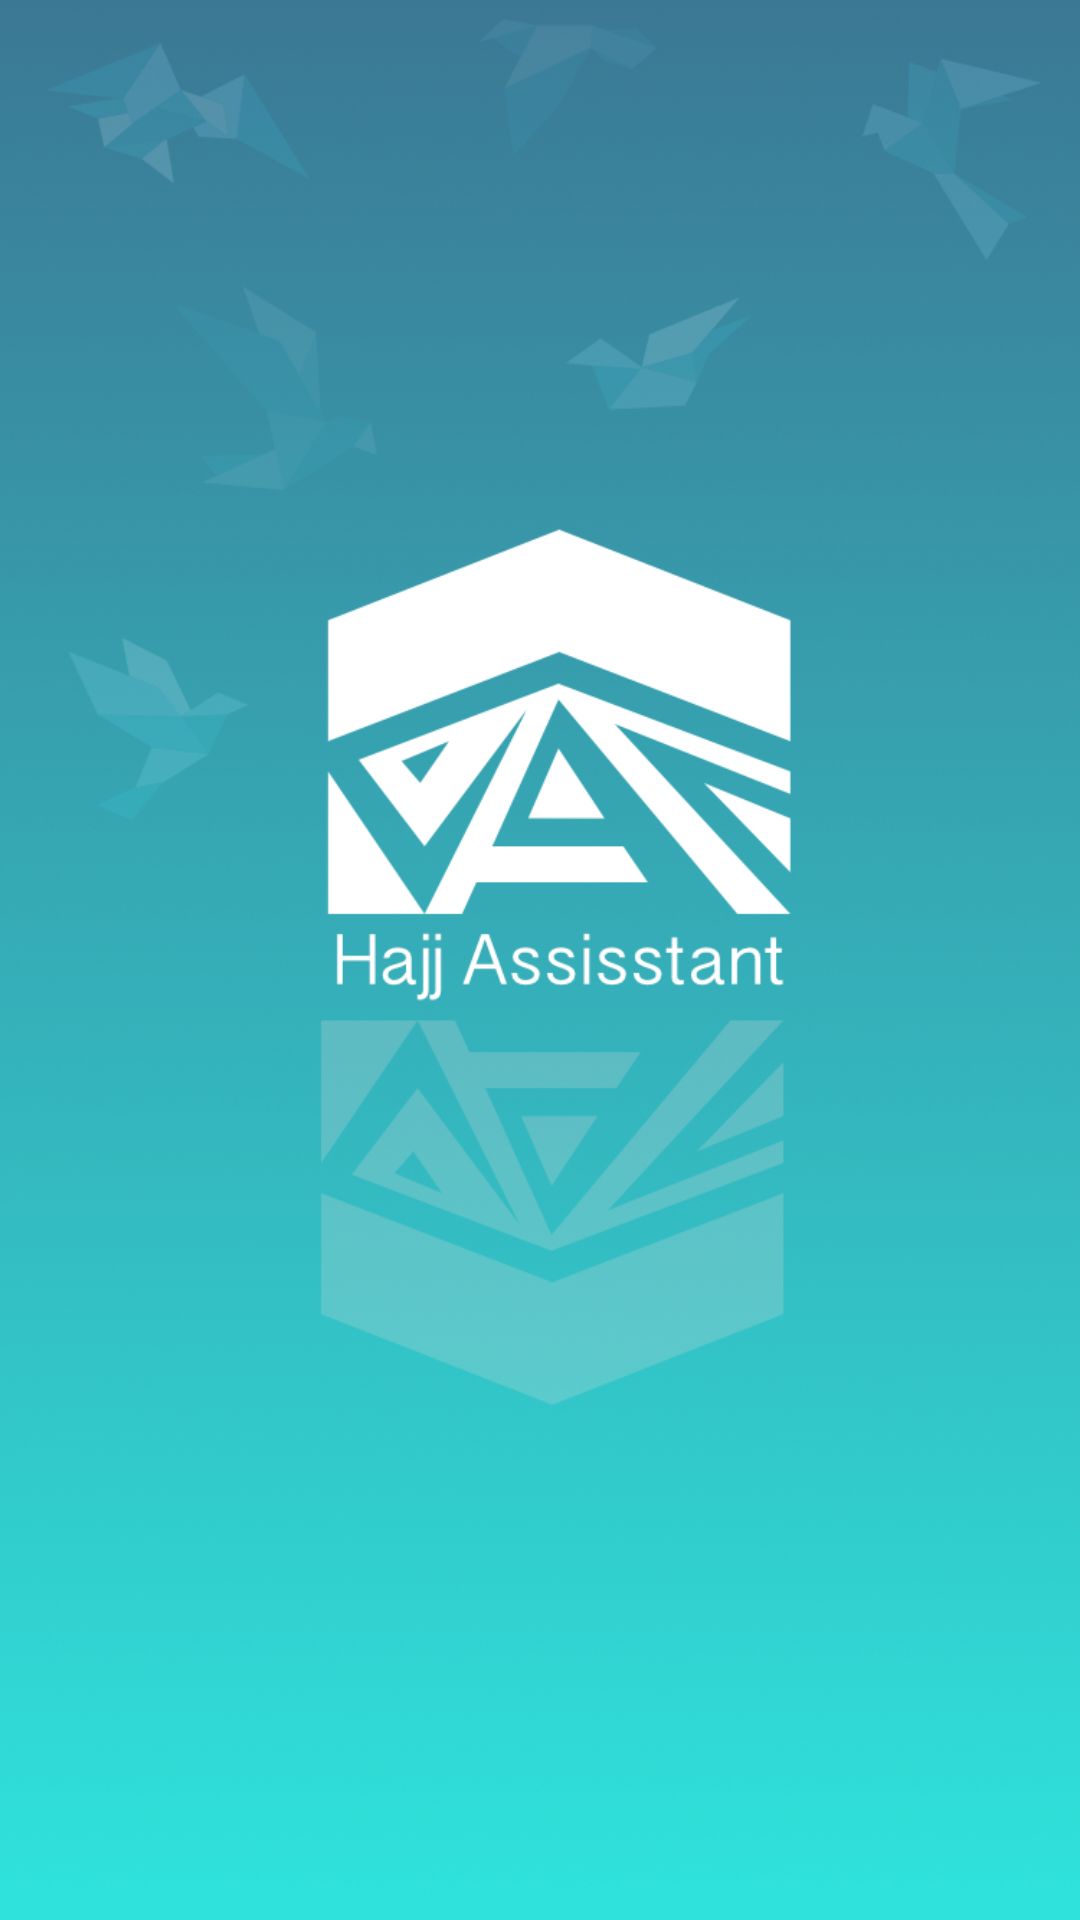

Produce the Android XML layout that renders to this screen, including the resource entries it uses.
<!-- AndroidManifest.xml: activity theme FullscreenTheme -->
<!-- res/layout/activity_splash.xml -->
<FrameLayout xmlns:android="http://schemas.android.com/apk/res/android"
    xmlns:tools="http://schemas.android.com/tools"
    android:layout_width="match_parent"
    android:layout_height="match_parent"
    android:background="@drawable/lanch"
    tools:context="com.hakathon.aoun.aounv.SplashActivity">



</FrameLayout>
<!-- resources referenced by this layout -->
<resources>
  <!-- drawable lanch: png bitmap (drawable, 504541 bytes) -->
  <style name="FullscreenTheme" parent="AppTheme">
          <item name="android:actionBarStyle">@style/FullscreenActionBarStyle</item>
          <item name="android:windowActionBarOverlay">true</item>
          <item name="android:windowBackground">@null</item>
          <item name="metaButtonBarStyle">?android:attr/buttonBarStyle</item>
          <item name="metaButtonBarButtonStyle">?android:attr/buttonBarButtonStyle</item>
      </style>
  <style name="AppTheme" parent="Theme.AppCompat.Light.DarkActionBar">
  
  
          
          <item name="colorPrimary">@color/colorPrimary</item>
          <item name="colorPrimaryDark">@color/colorPrimaryDark</item>
          <item name="colorAccent">@color/colorAccent</item>
  
  
      </style>
  <style name="FullscreenActionBarStyle" parent="Widget.AppCompat.Light.ActionBar">
          <item name="android:background">@color/black_overlay</item>
      </style>
  <color name="colorPrimary">#44C4D2</color>
  <color name="colorPrimaryDark">#37667A</color>
  <color name="colorAccent">#99C4D1</color>
  <color name="black_overlay">#44C4D2</color>
</resources>
